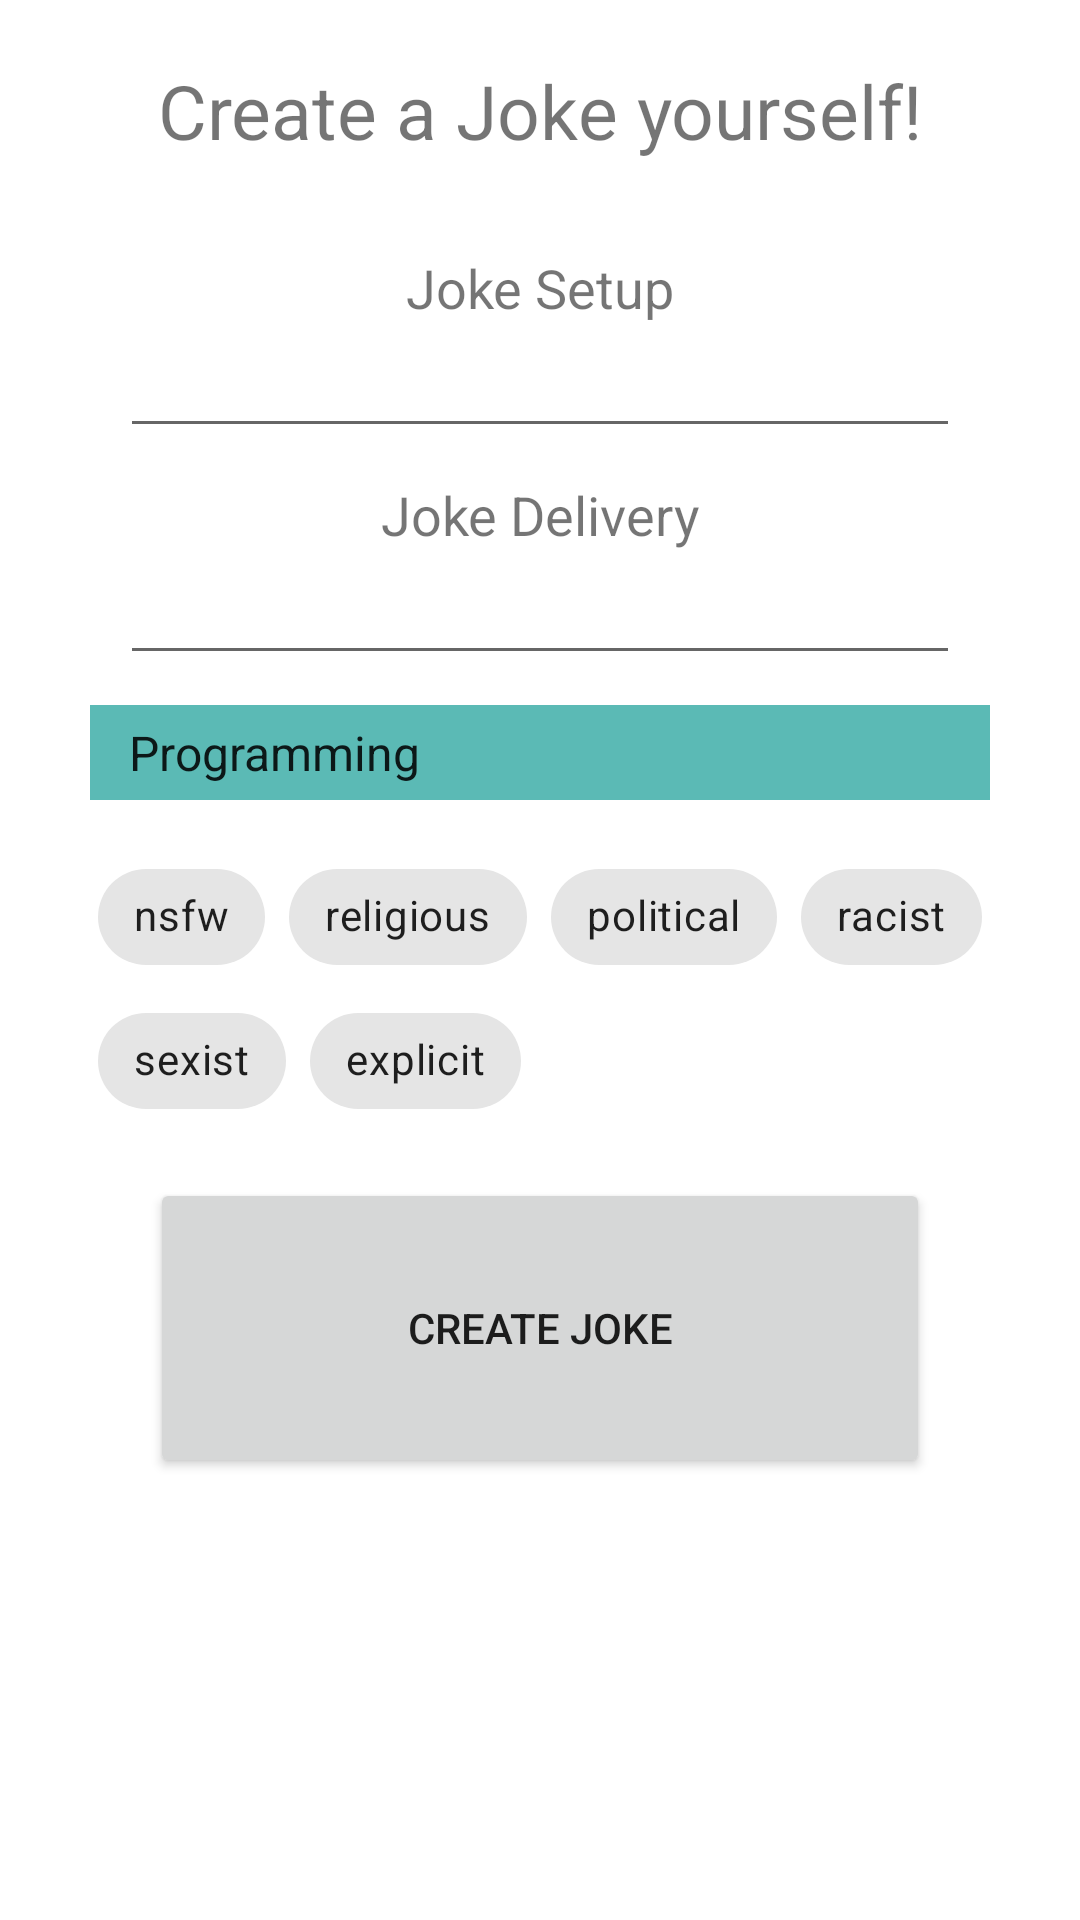

Write the Android layout XML for this screen, with the resource values it uses.
<!-- AndroidManifest.xml: application theme Theme.PMDM_UF1_Jestify -->
<!-- res/layout/fragment_create.xml -->
<?xml version="1.0" encoding="utf-8"?>
<LinearLayout xmlns:android="http://schemas.android.com/apk/res/android"
    xmlns:app="http://schemas.android.com/apk/res-auto"
    xmlns:tools="http://schemas.android.com/tools"
    android:id="@+id/linear_layout_fragment_create"
    android:layout_width="match_parent"
    android:layout_height="match_parent"
    android:orientation="vertical"
    tools:context=".ui.create.CreateFragment">

    <TextView
        android:layout_width="match_parent"
        android:layout_height="wrap_content"
        android:padding="20dp"
        android:text="@string/create_joke_text"
        android:textAlignment="center"
        android:textSize="25sp"
        />

    <androidx.core.widget.NestedScrollView
        app:layout_anchor="@+id/linear_layout_fragment_create"
        android:layout_width="match_parent"
        android:layout_height="wrap_content"
        app:layout_anchorGravity="center"
        app:layout_behavior="@string/appbar_scrolling_view_behavior">

        <LinearLayout
            android:layout_width="match_parent"
            android:layout_height="match_parent"
            android:orientation="vertical">
            <TextView
                android:layout_width="match_parent"
                android:layout_height="wrap_content"
                android:text="@string/joke_setup"
                android:textAlignment="center"
                android:layout_marginTop="10dp"
                android:textSize="18sp"
                />
            <EditText
                android:layout_width="match_parent"
                android:layout_height="wrap_content"
                android:layout_marginLeft="40dp"
                android:layout_marginRight="40dp"
                />
            <TextView
                android:layout_width="match_parent"
                android:layout_height="wrap_content"
                android:text="@string/joke_delivery"
                android:textAlignment="center"
                android:layout_marginTop="10dp"
                android:textSize="18sp"
                />
            <EditText
                android:layout_width="match_parent"
                android:layout_height="wrap_content"
                android:layout_marginLeft="40dp"
                android:layout_marginRight="40dp"
                />
            <Spinner
                android:id="@+id/joke_types_spinner"
                android:layout_width="match_parent"
                android:layout_height="wrap_content"
                android:layout_marginTop="10dp"
                android:layout_marginStart="30dp"
                android:layout_marginEnd="30dp"
                android:background="@color/dim_teal"
                android:popupBackground="@color/light_grey"
                android:padding="5dp"
                android:entries="@array/joke_types" />

            <com.google.android.material.chip.ChipGroup
                android:id="@+id/extras"
                android:layout_width="wrap_content"
                android:layout_height="wrap_content"
                android:layout_gravity="center_horizontal"
                android:layout_margin="15dp">

                <com.google.android.material.chip.Chip
                    style="@style/Widget.MaterialComponents.Chip.Choice"
                    android:layout_width="wrap_content"
                    android:layout_height="wrap_content"
                    android:text="@string/flag_nsfw" />

                <com.google.android.material.chip.Chip
                    style="@style/Widget.MaterialComponents.Chip.Choice"
                    android:layout_width="wrap_content"
                    android:layout_height="wrap_content"
                    android:text="@string/flag_religious" />

                <com.google.android.material.chip.Chip
                    style="@style/Widget.MaterialComponents.Chip.Choice"
                    android:layout_width="wrap_content"
                    android:layout_height="wrap_content"
                    android:text="@string/flag_political" />

                <com.google.android.material.chip.Chip
                    style="@style/Widget.MaterialComponents.Chip.Choice"
                    android:layout_width="wrap_content"
                    android:layout_height="wrap_content"
                    android:text="@string/flag_racist" />

                <com.google.android.material.chip.Chip
                    style="@style/Widget.MaterialComponents.Chip.Choice"
                    android:layout_width="wrap_content"
                    android:layout_height="wrap_content"
                    android:text="@string/flag_sexist" />

                <com.google.android.material.chip.Chip
                    style="@style/Widget.MaterialComponents.Chip.Choice"
                    android:layout_width="wrap_content"
                    android:layout_height="wrap_content"
                    android:text="@string/flag_explicit" />
            </com.google.android.material.chip.ChipGroup>

            <Button
                android:id="@+id/btn_create_joke"
                android:layout_width="match_parent"
                android:layout_marginLeft="50dp"
                android:layout_marginBottom="150dp"
                android:layout_marginRight="50dp"
                android:layout_height="100dp"
                android:text="@string/btn_create_joke"
                />
        </LinearLayout>
    </androidx.core.widget.NestedScrollView>
</LinearLayout>
<!-- resources referenced by this layout -->
<resources>
  <string-array name="joke_types">
          <item>@string/programming</item>
          <item>@string/miscellanea</item>
          <item>@string/dark</item>
          <item>@string/pun</item>
          <item>@string/spooky</item>
          <item>@string/christmas</item>
      </string-array>
  <color name="dim_teal">#5bbab5</color>
  <string name="btn_create_joke">Create Joke</string>
  <string name="create_joke_text">Create a Joke yourself!</string>
  <string name="flag_explicit">explicit</string>
  <string name="flag_nsfw">nsfw</string>
  <string name="flag_political">political</string>
  <string name="flag_racist">racist</string>
  <string name="flag_religious">religious</string>
  <string name="flag_sexist">sexist</string>
  <string name="joke_delivery">Joke Delivery</string>
  <string name="joke_setup">Joke Setup</string>
  <style name="Theme.PMDM_UF1_Jestify" parent="Theme.MaterialComponents.DayNight.NoActionBar">
  
          <item name="colorPrimary">@color/dim_teal</item>
          <item name="colorPrimaryVariant">@color/red</item>
          <item name="colorOnPrimary">@color/white</item>
  
          <item name="colorSecondary">@color/grey</item>
          <item name="colorSecondaryVariant">@color/darker_teal</item>
          <item name="colorOnSecondary">@color/light_teal</item>
  
          <item name="android:statusBarColor">?attr/colorSecondaryVariant</item>
  
      </style>
  <string name="programming">Programming</string>
  <string name="miscellanea">Miscellanea</string>
  <string name="dark">Dark</string>
  <string name="pun">Pun</string>
  <string name="spooky">Spooky</string>
  <string name="christmas">Christmas</string>
  <color name="red">#ff3131</color>
  <color name="white">#FFFFFFFF</color>
  <color name="grey">#333333</color>
  <color name="darker_teal">#47817d</color>
</resources>
